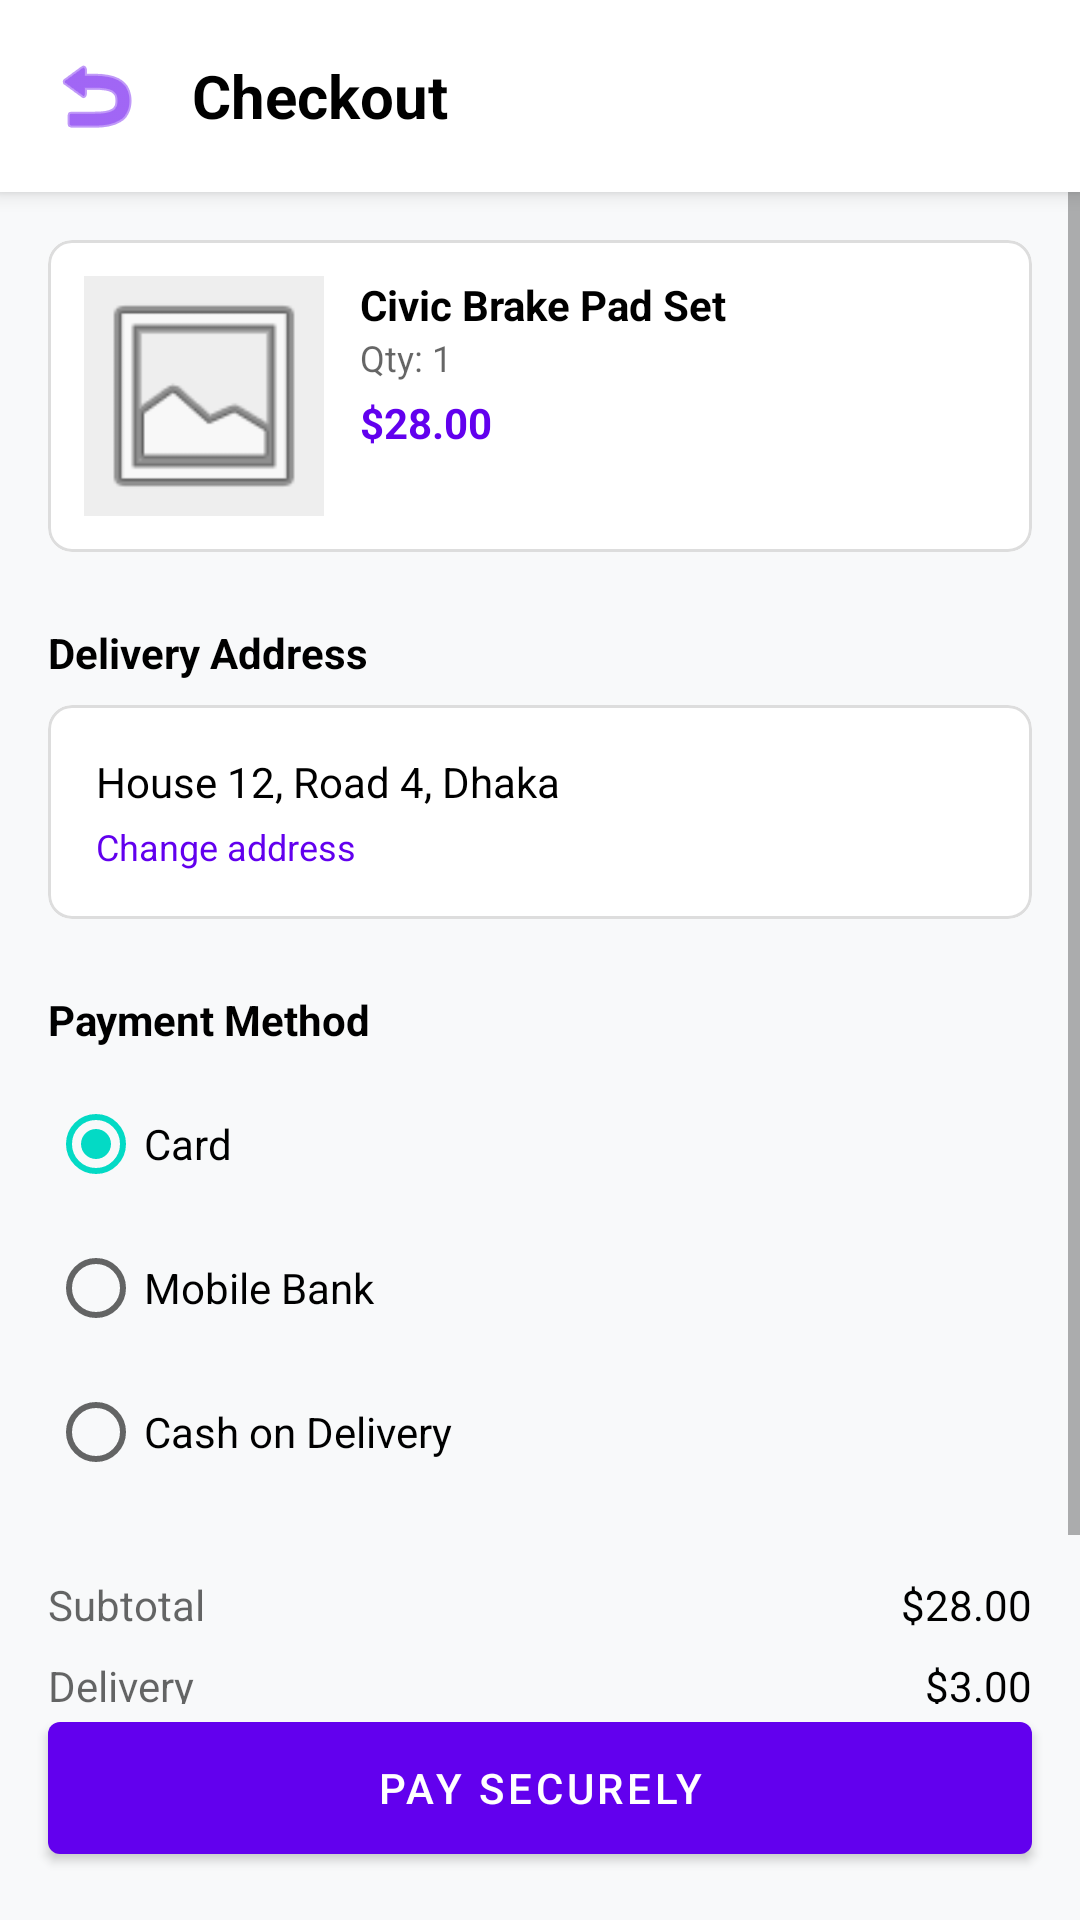

Android layout source for this screen:
<!-- AndroidManifest.xml: application theme Theme.UsedCarParts -->
<!-- res/layout/activity_checkout.xml -->
<?xml version="1.0" encoding="utf-8"?>
<androidx.constraintlayout.widget.ConstraintLayout xmlns:android="http://schemas.android.com/apk/res/android"
    xmlns:app="http://schemas.android.com/apk/res-auto"
    android:layout_width="match_parent"
    android:layout_height="match_parent"
    android:background="?android:attr/windowBackground">

    <LinearLayout
        android:id="@+id/topBar"
        android:layout_width="match_parent"
        android:layout_height="wrap_content"
        android:orientation="horizontal"
        android:padding="16dp"
        android:gravity="center_vertical"
        android:background="?attr/colorSurface"
        android:elevation="4dp"
        app:layout_constraintTop_toTopOf="parent">

        <ImageView
            android:id="@+id/btnBack"
            android:layout_width="wrap_content"
            android:layout_height="wrap_content"
            android:src="@android:drawable/ic_menu_revert"
            app:tint="?attr/colorPrimary"
            android:contentDescription="Back"/>

        <TextView
            android:layout_width="0dp"
            android:layout_height="wrap_content"
            android:layout_weight="1"
            android:text="@string/checkout"
            android:textSize="20sp"
            android:textStyle="bold"
            android:textColor="?attr/colorOnSurface"
            android:layout_marginStart="16dp"/>
    </LinearLayout>

    <ScrollView
        android:layout_width="match_parent"
        android:layout_height="0dp"
        app:layout_constraintTop_toBottomOf="@id/topBar"
        app:layout_constraintBottom_toTopOf="@id/btnPay">

        <LinearLayout
            android:layout_width="match_parent"
            android:layout_height="wrap_content"
            android:orientation="vertical"
            android:padding="16dp">

            
            <com.google.android.material.card.MaterialCardView
                android:layout_width="match_parent"
                android:layout_height="wrap_content"
                app:cardCornerRadius="8dp"
                app:cardElevation="0dp"
                app:strokeWidth="1dp"
                app:strokeColor="#DDDDDD"
                app:cardBackgroundColor="?attr/colorSurface">

                <LinearLayout
                    android:layout_width="match_parent"
                    android:layout_height="wrap_content"
                    android:orientation="horizontal"
                    android:padding="12dp">

                    <ImageView
                        android:id="@+id/ivItem"
                        android:layout_width="80dp"
                        android:layout_height="80dp"
                        android:src="@android:drawable/ic_menu_gallery"
                        android:background="#EEEEEE"
                        android:scaleType="centerCrop"/>

                    <LinearLayout
                        android:layout_width="0dp"
                        android:layout_height="wrap_content"
                        android:layout_weight="1"
                        android:orientation="vertical"
                        android:layout_marginStart="12dp">

                        <TextView
                            android:id="@+id/tvTitle"
                            android:layout_width="wrap_content"
                            android:layout_height="wrap_content"
                            android:text="Civic Brake Pad Set"
                            android:textStyle="bold"
                            android:textColor="?attr/colorOnSurface"/>

                        <TextView
                            android:id="@+id/tvQty"
                            android:layout_width="wrap_content"
                            android:layout_height="wrap_content"
                            android:text="Qty: 1"
                            android:textSize="12sp"
                            android:textColor="?android:attr/textColorSecondary"/>

                        <TextView
                            android:id="@+id/tvPrice"
                            android:layout_width="wrap_content"
                            android:layout_height="wrap_content"
                            android:text="$28.00"
                            android:textStyle="bold"
                            android:textColor="?attr/colorPrimary"
                            android:layout_marginTop="4dp"/>
                    </LinearLayout>
                </LinearLayout>
            </com.google.android.material.card.MaterialCardView>

            
            <TextView
                android:layout_width="wrap_content"
                android:layout_height="wrap_content"
                android:text="@string/delivery_address"
                android:textStyle="bold"
                android:layout_marginTop="24dp"
                android:layout_marginBottom="8dp"
                android:textColor="?attr/colorOnSurface"/>

            <com.google.android.material.card.MaterialCardView
                android:layout_width="match_parent"
                android:layout_height="wrap_content"
                app:cardCornerRadius="8dp"
                app:cardElevation="0dp"
                app:strokeWidth="1dp"
                app:strokeColor="#DDDDDD"
                app:cardBackgroundColor="?attr/colorSurface">

                <LinearLayout
                    android:layout_width="match_parent"
                    android:layout_height="wrap_content"
                    android:orientation="vertical"
                    android:padding="16dp">

                    <TextView
                        android:id="@+id/tvAddress"
                        android:layout_width="wrap_content"
                        android:layout_height="wrap_content"
                        android:text="House 12, Road 4, Dhaka"
                        android:textColor="?attr/colorOnSurface"/>

                    <TextView
                        android:id="@+id/btnChangeAddress"
                        android:layout_width="wrap_content"
                        android:layout_height="wrap_content"
                        android:text="@string/change_address"
                        android:textColor="?attr/colorPrimary"
                        android:textSize="12sp"
                        android:layout_marginTop="4dp"/>
                </LinearLayout>
            </com.google.android.material.card.MaterialCardView>

            
            <TextView
                android:layout_width="wrap_content"
                android:layout_height="wrap_content"
                android:text="@string/payment_method"
                android:textStyle="bold"
                android:layout_marginTop="24dp"
                android:layout_marginBottom="8dp"
                android:textColor="?attr/colorOnSurface"/>

            <RadioGroup
                android:id="@+id/rgPayment"
                android:layout_width="match_parent"
                android:layout_height="wrap_content">
                <RadioButton
                    android:id="@+id/rbCard"
                    android:layout_width="match_parent"
                    android:layout_height="wrap_content"
                    android:text="@string/card"
                    android:checked="true"/>
                <RadioButton
                    android:id="@+id/rbMobile"
                    android:layout_width="match_parent"
                    android:layout_height="wrap_content"
                    android:text="@string/mobile_bank"/>
                <RadioButton
                    android:id="@+id/rbCod"
                    android:layout_width="match_parent"
                    android:layout_height="wrap_content"
                    android:text="@string/cash_on_delivery"/>
            </RadioGroup>

            
            <LinearLayout
                android:layout_width="match_parent"
                android:layout_height="wrap_content"
                android:orientation="horizontal"
                android:layout_marginTop="24dp">
                <TextView
                    android:layout_width="0dp"
                    android:layout_height="wrap_content"
                    android:layout_weight="1"
                    android:text="@string/subtotal"
                    android:textColor="?android:attr/textColorSecondary"/>
                <TextView
                    android:id="@+id/tvSubtotal"
                    android:layout_width="wrap_content"
                    android:layout_height="wrap_content"
                    android:text="$28.00"
                    android:textColor="?attr/colorOnSurface"/>
            </LinearLayout>

            <LinearLayout
                android:layout_width="match_parent"
                android:layout_height="wrap_content"
                android:orientation="horizontal"
                android:layout_marginTop="8dp">
                <TextView
                    android:layout_width="0dp"
                    android:layout_height="wrap_content"
                    android:layout_weight="1"
                    android:text="@string/delivery"
                    android:textColor="?android:attr/textColorSecondary"/>
                <TextView
                    android:id="@+id/tvDelivery"
                    android:layout_width="wrap_content"
                    android:layout_height="wrap_content"
                    android:text="$3.00"
                    android:textColor="?attr/colorOnSurface"/>
            </LinearLayout>

            <View android:layout_width="match_parent" android:layout_height="1dp" android:background="?android:attr/listDivider" android:layout_marginVertical="12dp"/>

            <LinearLayout
                android:layout_width="match_parent"
                android:layout_height="wrap_content"
                android:orientation="horizontal">
                <TextView
                    android:layout_width="0dp"
                    android:layout_height="wrap_content"
                    android:layout_weight="1"
                    android:text="@string/total"
                    android:textStyle="bold"
                    android:textColor="?attr/colorOnSurface"/>
                <TextView
                    android:id="@+id/tvTotal"
                    android:layout_width="wrap_content"
                    android:layout_height="wrap_content"
                    android:text="$31.00"
                    android:textStyle="bold"
                    android:textColor="?attr/colorOnSurface"/>
            </LinearLayout>

        </LinearLayout>
    </ScrollView>

    <com.google.android.material.button.MaterialButton
        android:id="@+id/btnPay"
        android:layout_width="match_parent"
        android:layout_height="56dp"
        android:layout_margin="16dp"
        android:text="@string/pay_securely"
        app:layout_constraintBottom_toBottomOf="parent"/>

</androidx.constraintlayout.widget.ConstraintLayout>
<!-- resources referenced by this layout -->
<resources>
  <string name="card">Card</string>
  <string name="cash_on_delivery">Cash on Delivery</string>
  <string name="change_address">Change address</string>
  <string name="checkout">Checkout</string>
  <string name="delivery">Delivery</string>
  <string name="delivery_address">Delivery Address</string>
  <string name="mobile_bank">Mobile Bank</string>
  <string name="pay_securely">Pay Securely</string>
  <string name="payment_method">Payment Method</string>
  <string name="subtotal">Subtotal</string>
  <string name="total">Total</string>
  <style name="Theme.UsedCarParts" parent="Theme.MaterialComponents.DayNight.NoActionBar">
          
          <item name="colorPrimary">@color/purple_500</item>
          <item name="colorPrimaryVariant">@color/purple_700</item>
          <item name="colorOnPrimary">@color/white</item>
          
          <item name="colorSecondary">@color/teal_200</item>
          <item name="colorSecondaryVariant">@color/teal_700</item>
          <item name="colorOnSecondary">@color/black</item>
          
          <item name="android:statusBarColor">?attr/colorPrimaryVariant</item>
          
          <item name="colorSurface">#FFFFFF</item>
          <item name="android:windowBackground">#F8F9FA</item>
      </style>
  <!-- not gathered from this repository: default colours our renderer supplied (Android Studio template values) -->
  <color name="purple_500">#FF6200EE</color>
  <color name="purple_700">#FF3700B3</color>
  <color name="teal_200">#FF03DAC5</color>
  <color name="teal_700">#FF018786</color>
  <color name="black">#FF000000</color>
  <color name="white">#FFFFFFFF</color>
</resources>
